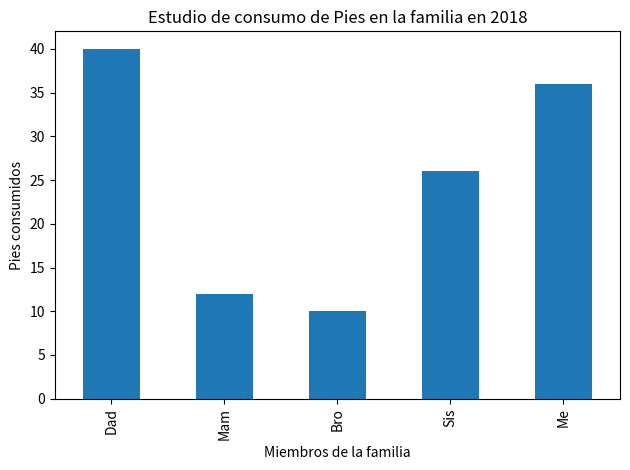

Generate this figure with matplotlib:
# Universidad Diego Portales
# Autor: Miguel Carrasco
# Ver: 1.0
# Fecha: 19/06/2026
# Descripción: Selección de una sola columna del DataFrame para graficar

import pandas as pd
import matplotlib.pyplot as plt

plotdata = pd.DataFrame({ 	"pies_2018":[40, 12, 10, 26, 36],    				   
							"pies_2019":[19, 8, 30, 21, 38],    
							"pies_2020":[10, 10, 42, 17, 37] },    
                          index=["Dad", "Mam", "Bro", "Sis", "Me"])

plotdata["pies_2018"].plot(kind="bar")

plt.title("Estudio de consumo de Pies en la familia en 2018")
plt.xlabel("Miembros de la familia")
plt.ylabel("Pies consumidos")
plt.tight_layout()
plt.show()
